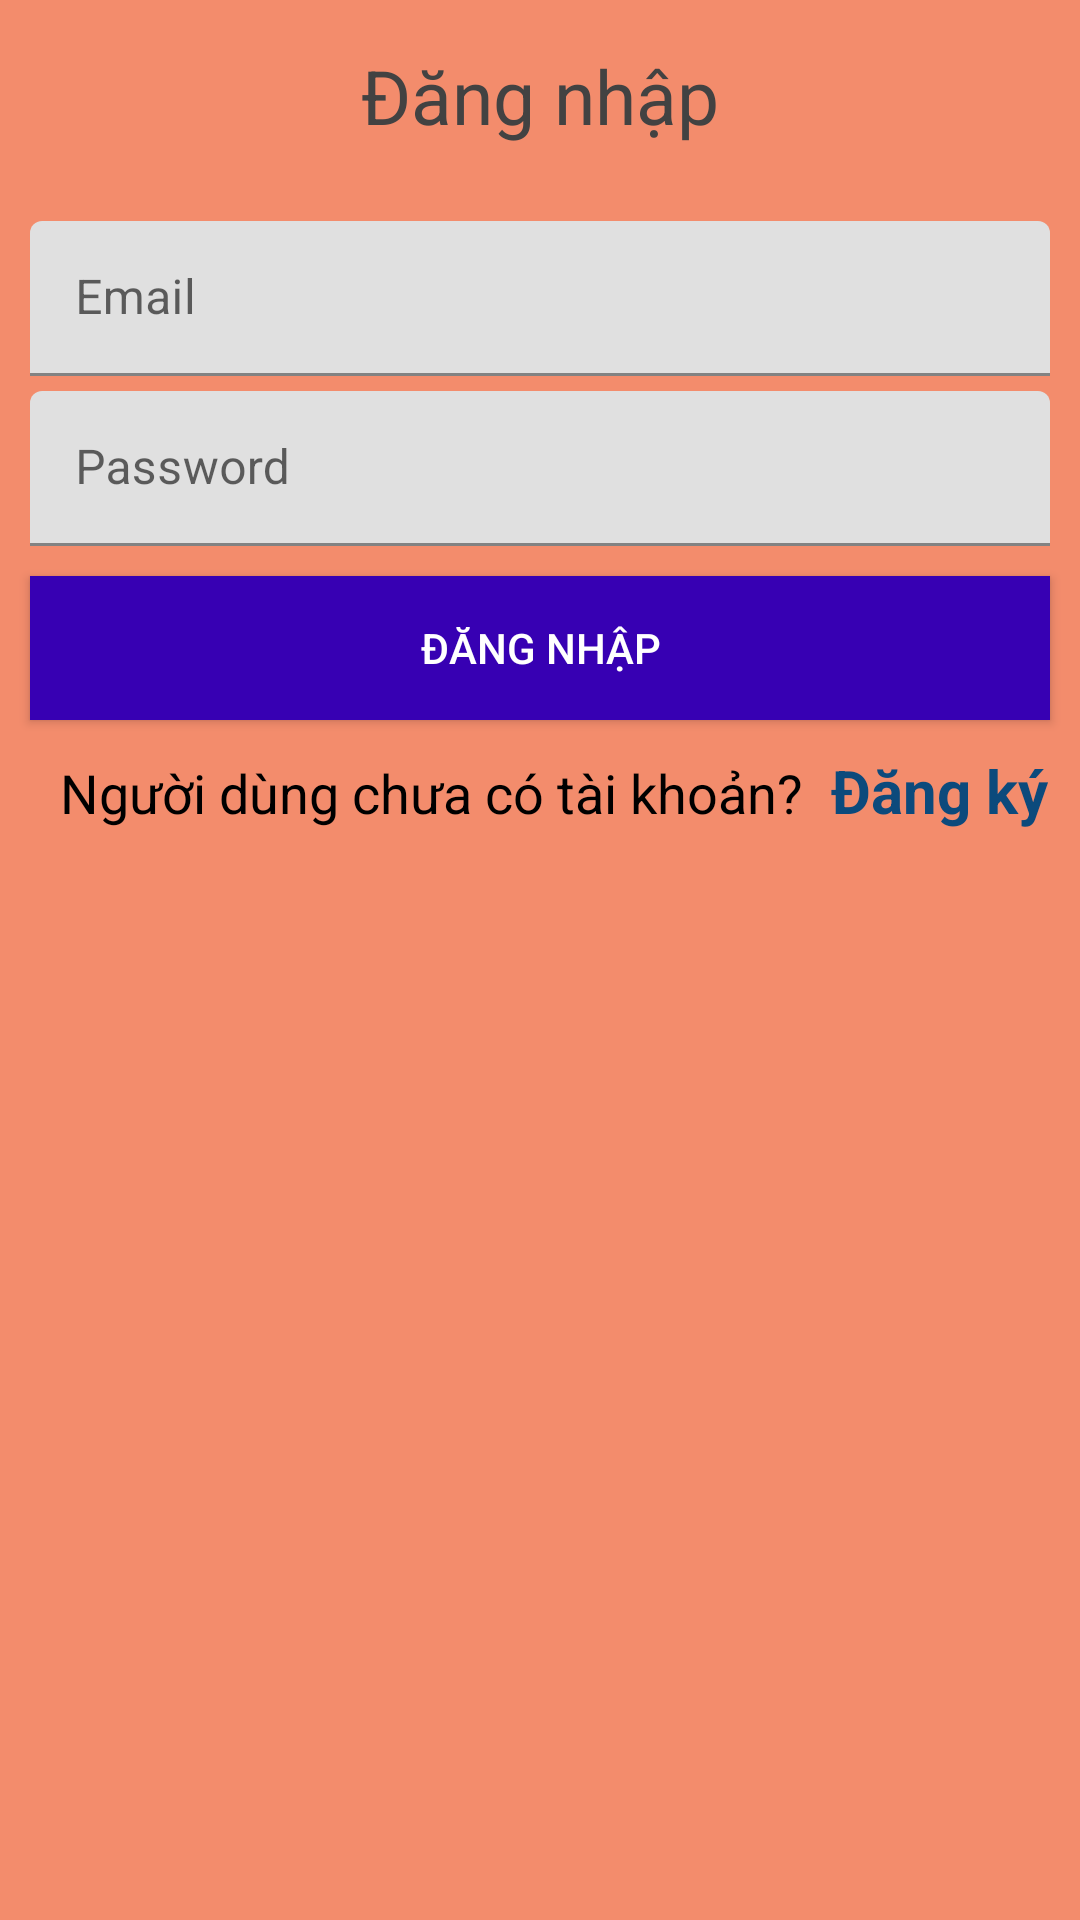

Reconstruct the res/layout file that produces this screen, plus the resources it refers to.
<!-- AndroidManifest.xml: application theme Theme.SalesApp -->
<!-- res/layout/activity_login.xml -->
<?xml version="1.0" encoding="utf-8"?>
<androidx.constraintlayout.widget.ConstraintLayout
    xmlns:android="http://schemas.android.com/apk/res/android"
    xmlns:app="http://schemas.android.com/apk/res-auto"
    xmlns:tools="http://schemas.android.com/tools"
    android:layout_width="match_parent"
    android:layout_height="match_parent"
    android:background="#F38C6C"
    tools:context=".Activity.LoginActivity">
    <TextView
        android:id="@+id/txtlogin"
        app:layout_constraintTop_toTopOf="parent"
        android:text="Đăng nhập"
        android:textSize="25dp"
        android:textColor="@color/cardview_dark_background"
        android:gravity="center"
        android:padding="5dp"
        android:layout_marginTop="10dp"
        android:layout_width="match_parent"
        android:layout_height="wrap_content">
    </TextView>
    <com.google.android.material.textfield.TextInputLayout
        app:layout_constraintTop_toBottomOf="@id/txtlogin"
        android:layout_marginTop="20dp"
        android:id="@+id/line1"
        style="@style/ThemeOverlay.Material3.TextInputEditText.OutlinedBox"
        android:layout_width="match_parent"
        android:layout_height="wrap_content">
        <com.google.android.material.textfield.TextInputEditText
            android:id="@+id/email"
            android:layout_width="match_parent"
            android:layout_height="wrap_content"
            android:padding="15dp"
            android:layout_marginLeft="10dp"
            android:layout_marginRight="10dp"
            android:drawableLeft="@drawable/baseline_email_24"
            android:drawablePadding="5dp"
            android:hint="Email"
            android:inputType="textEmailAddress">
        </com.google.android.material.textfield.TextInputEditText>
    </com.google.android.material.textfield.TextInputLayout>
    <com.google.android.material.textfield.TextInputLayout
        app:layout_constraintTop_toBottomOf="@id/line1"
        android:layout_marginTop="5dp"
        android:id="@+id/line2"
        style="@style/ThemeOverlay.Material3.TextInputEditText.OutlinedBox"
        android:layout_width="match_parent"
        android:layout_height="wrap_content">

        <com.google.android.material.textfield.TextInputEditText
            android:id="@+id/password"
            android:layout_width="match_parent"
            android:layout_height="wrap_content"
            android:padding="15dp"
            android:layout_marginLeft="10dp"
            android:layout_marginRight="10dp"
            android:drawableLeft="@drawable/baseline_key_24"
            android:drawablePadding="5dp"
            android:hint="Password"
            android:inputType="textPassword">
        </com.google.android.material.textfield.TextInputEditText>
    </com.google.android.material.textfield.TextInputLayout>
    <androidx.appcompat.widget.AppCompatButton
        android:id="@+id/btlogin"
        android:background="@color/design_default_color_primary_variant"
        app:layout_constraintTop_toBottomOf="@id/line2"
        android:layout_marginLeft="10dp"
        android:layout_marginRight="10dp"
        android:layout_marginTop="10dp"
        android:text="Đăng nhập"
        android:textColor="@color/cardview_light_background"
        android:layout_width="match_parent"
        android:layout_height="wrap_content">
    </androidx.appcompat.widget.AppCompatButton>
    <LinearLayout
        android:layout_marginTop="10dp"
        android:layout_marginLeft="20dp"
        android:orientation="horizontal"
        app:layout_constraintTop_toBottomOf="@id/btlogin"
        android:layout_width="match_parent"
        android:layout_height="wrap_content">
        <TextView
            android:text="Người dùng chưa có tài khoản? "
            android:textSize="18dp"
            android:textColor="@color/black"
            android:layout_width="wrap_content"
            android:layout_height="wrap_content" />
        <TextView
            android:textColor="#0C4A7C"
            android:text=" Đăng ký"
            android:textSize="20dp"
            android:textStyle="bold"
            android:layout_width="wrap_content"
            android:layout_height="wrap_content"/>
    </LinearLayout>
</androidx.constraintlayout.widget.ConstraintLayout>
<!-- resources referenced by this layout -->
<resources>
  <style name="Theme.SalesApp" parent="Theme.MaterialComponents.DayNight.NoActionBar">
          
          <item name="colorPrimary">@color/purple_500</item>
          <item name="colorPrimaryVariant">@color/purple_700</item>
          <item name="colorOnPrimary">@color/white</item>
          
          <item name="colorSecondary">@color/teal_200</item>
          <item name="colorSecondaryVariant">@color/teal_700</item>
          <item name="colorOnSecondary">@color/black</item>
          
          <item name="android:statusBarColor">?attr/colorPrimaryVariant</item>
          
      </style>
  <!-- not gathered from this repository: default colours our renderer supplied (Android Studio template values) -->
  <color name="purple_500">#FF6200EE</color>
  <color name="purple_700">#FF3700B3</color>
  <color name="teal_200">#FF03DAC5</color>
  <color name="teal_700">#FF018786</color>
  <color name="black">#FF000000</color>
  <color name="white">#FFFFFFFF</color>
</resources>
